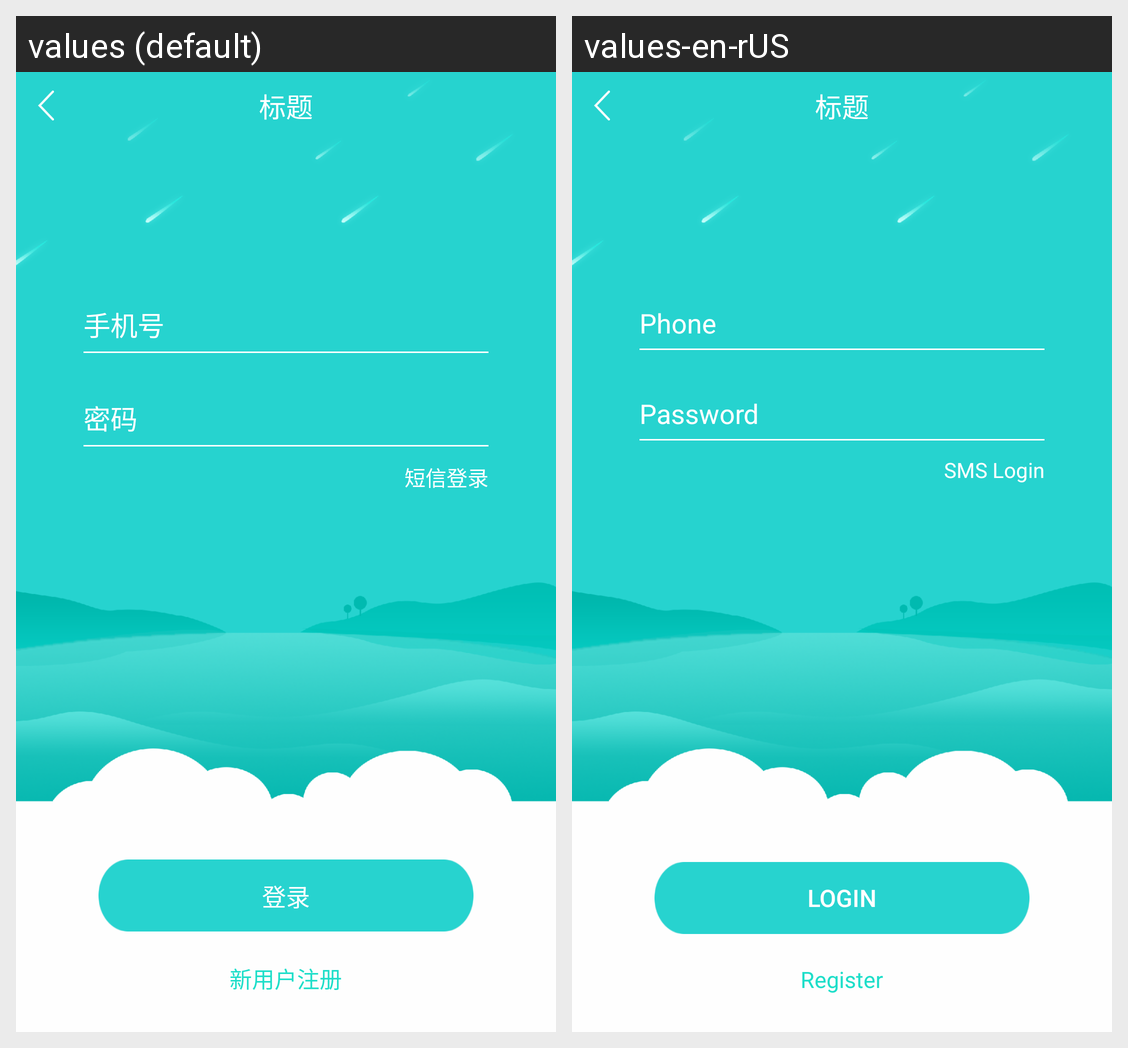

Here is an Android app screen in its default locale and in the app's own translations. Write out the translated-string differences for the strings that appear on this screen.
Android screen res/layout/activity_login.xml rendered under 2 locales, left to right: values (default), values-en-rUS. Device: Nexus 5 (rendered at 1080×1920; each locale shown at half size, 540×960, under a caption strip naming it); theme AppTheme.
Strings drawn on this screen, with the default value and each locale's value (text and hints the layout hard-codes, and strings that could not be matched under every locale, appear in the picture but are not listed):

login_phone
  values: 手机号
  values-en-rUS: Phone

login_pwd
  values: 密码
  values-en-rUS: Password

login_change_to_msg_login
  values: 短信登录
  values-en-rUS: SMS Login

login_btn_login
  values: 登录
  values-en-rUS: Login

login_change_to_register
  values: 新用户注册
  values-en-rUS: Register
